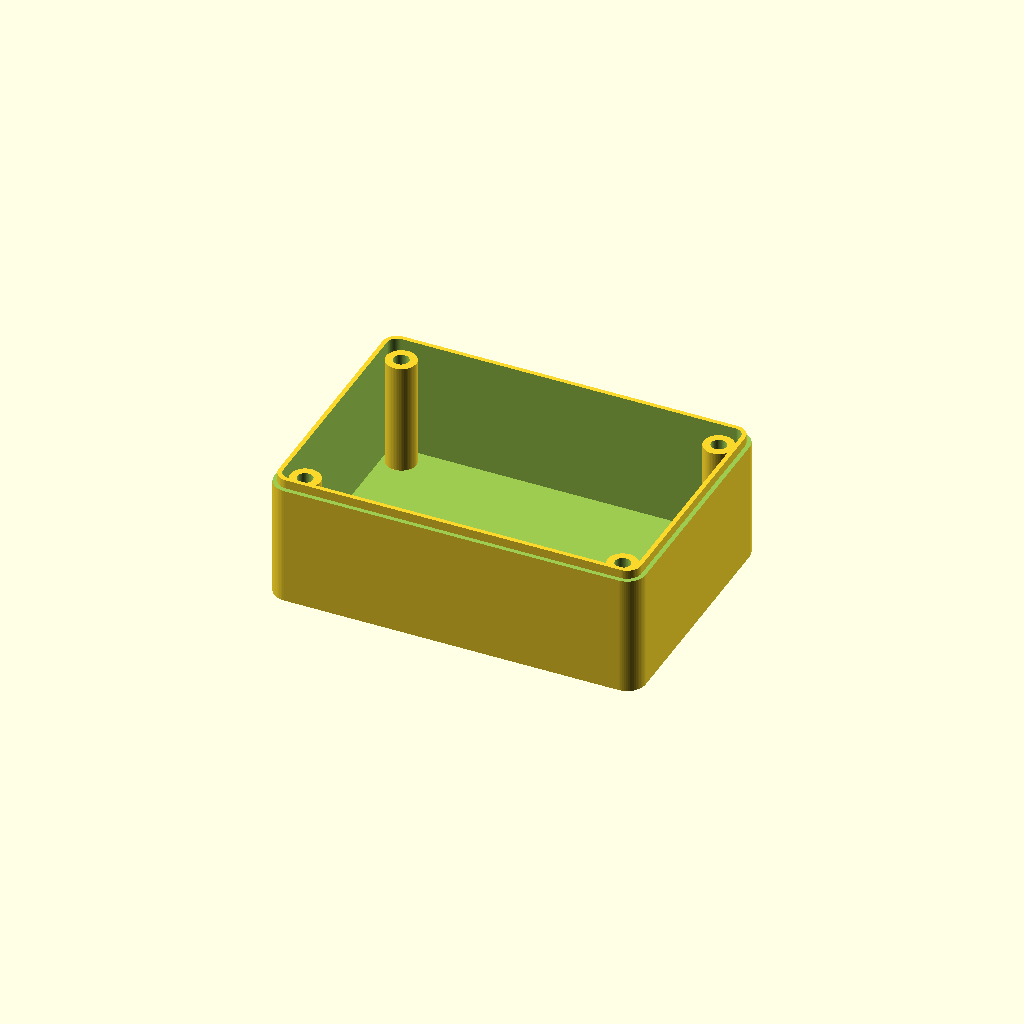
Cell 1 — every parameter at its default value.
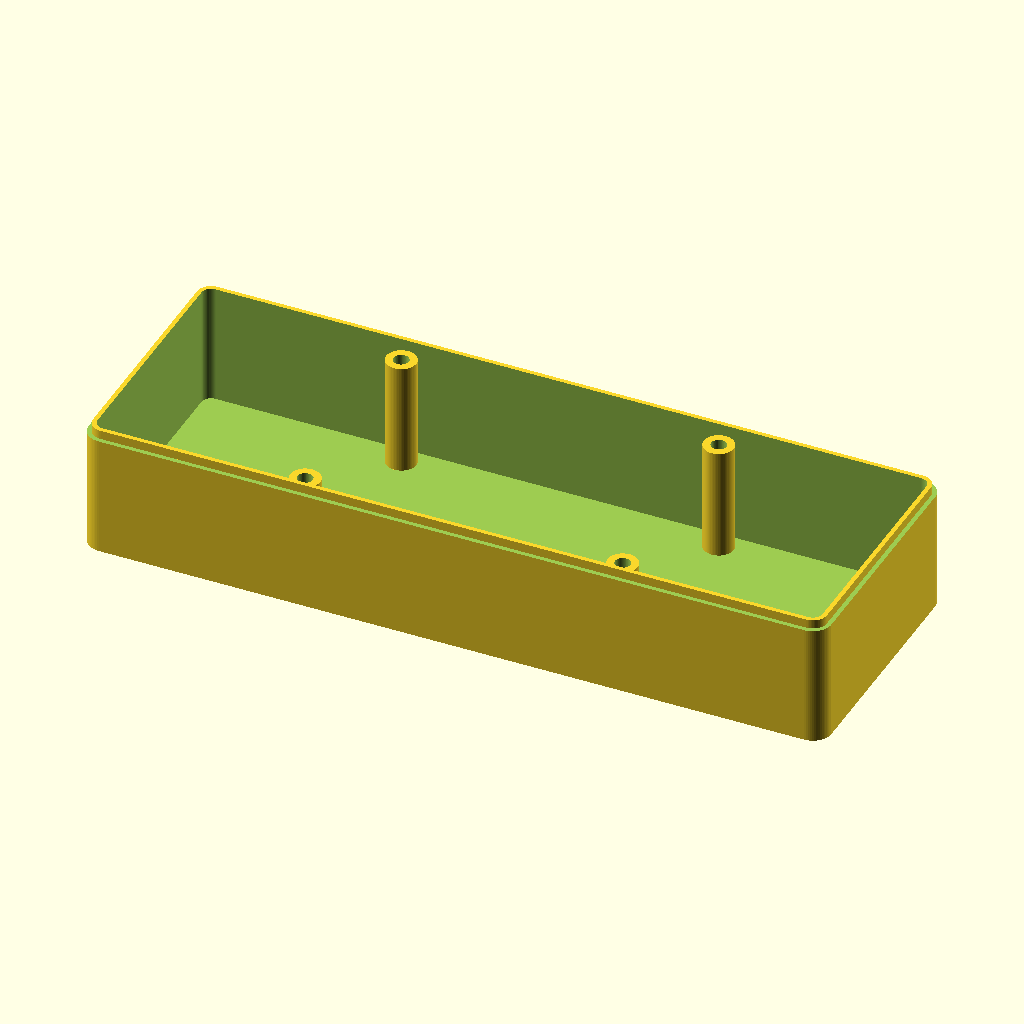
Cell 2 — outer_width set to 200, the other parameters unchanged.
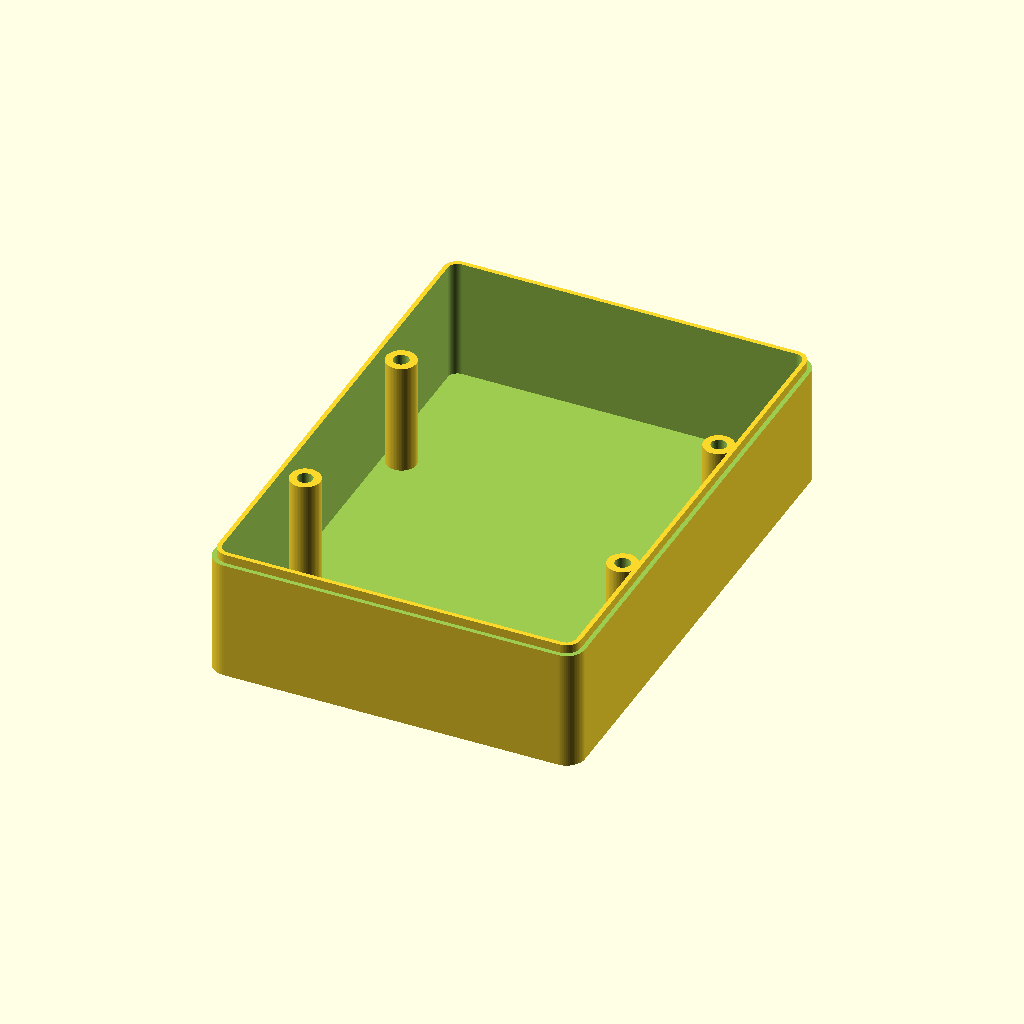
Cell 3 — outer_depth set to 140, the other parameters unchanged.
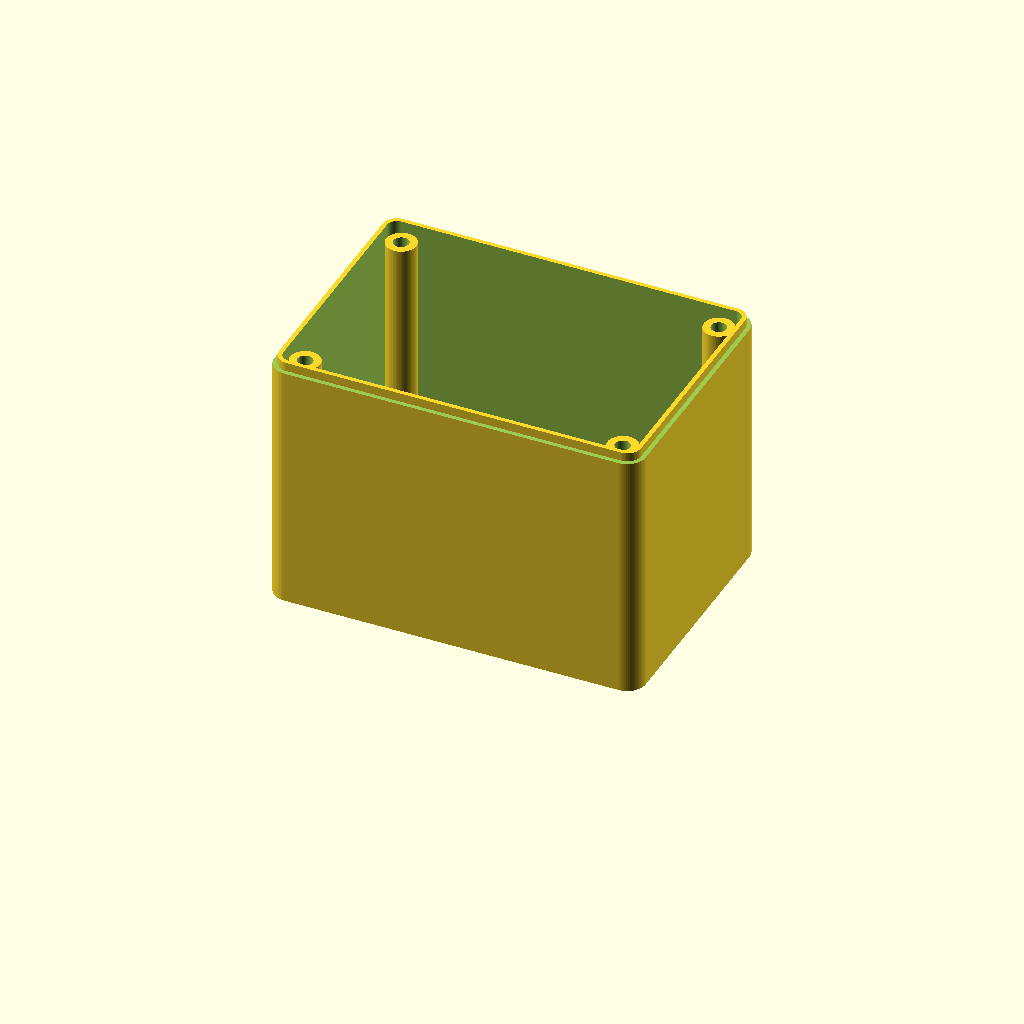
Cell 4 — outer_height set to 70, the other parameters unchanged.
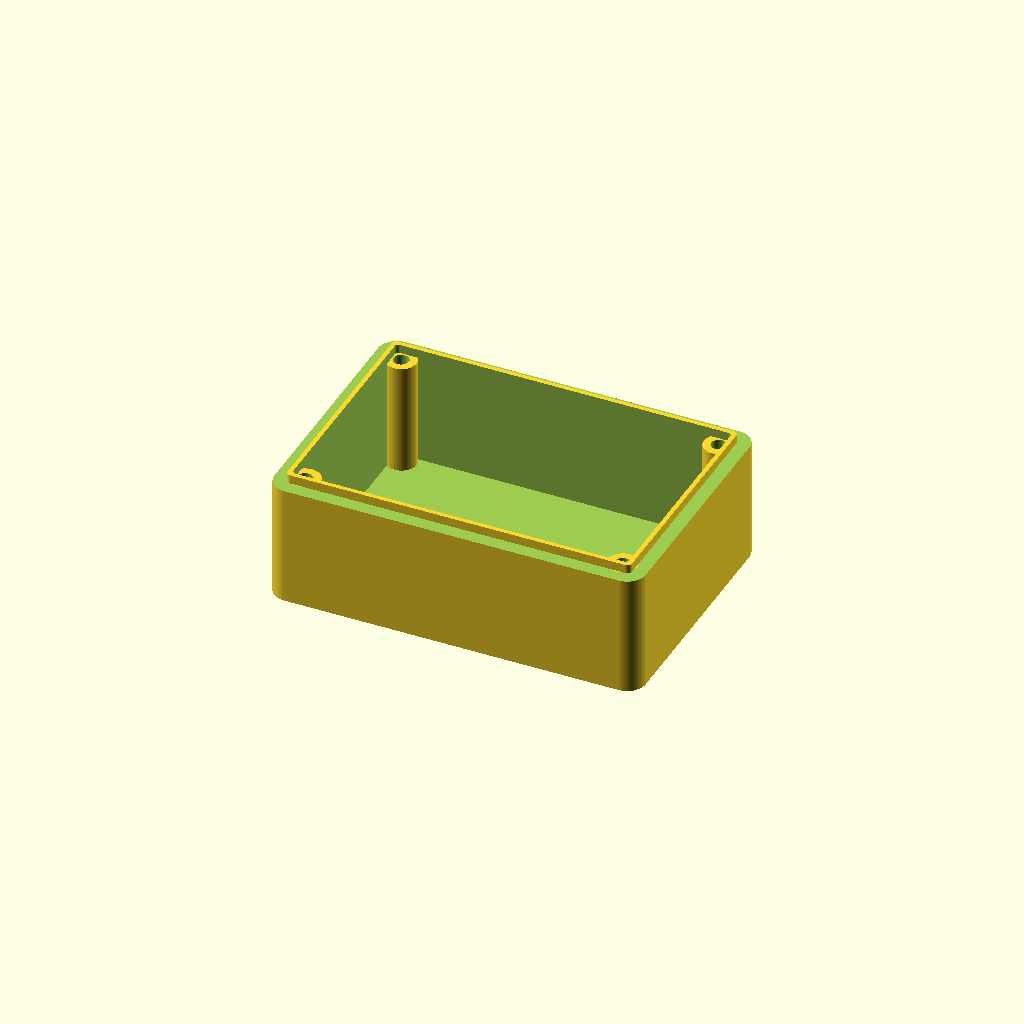
Cell 5 — wall_thickness set to 4.8, the other parameters unchanged.
All cells are drawn from one camera (rotation 55°, 0°, 25°, orthographic, colour scheme Cornfield), so only the parameter changes between them.
OpenSCAD source file examples/sturdy_enclosure_100x70x35.scad:
// Parametric Sturdy Enclosure — Generated by 3D Model Studio
$fn = 64;
outer_width = 100.0;
outer_depth = 70.0;
outer_height = 35.0;
wall_thickness = 2.4;
floor_thickness = 2.4;
corner_radius = 5.0;
boss_outer_d = 8.1;
boss_hole_d = 4.1;
lip_height = 2.4;
lip_thickness = 1.2;

module rounded_box(w, d, h, r) {
    linear_extrude(height = h)
    offset(r = r)
    square([w - 2*r, d - 2*r], center = true);
}

difference() {
    union() {
        rounded_box(outer_width, outer_depth, outer_height, corner_radius);
    }
    // Inner cavity
    translate([0, 0, floor_thickness])
        rounded_box(outer_width - 2*wall_thickness, outer_depth - 2*wall_thickness, outer_height, max(1, corner_radius - wall_thickness));
    // Outer rabbet step for lid
    if (lip_height > 0) {
        translate([0, 0, outer_height - lip_height])
        difference() {
            rounded_box(outer_width + 2, outer_depth + 2, lip_height + 1, corner_radius);
            rounded_box(outer_width - 2*(wall_thickness - lip_thickness), outer_depth - 2*(wall_thickness - lip_thickness), lip_height + 2, max(1, corner_radius - (wall_thickness - lip_thickness)));
        }
    }
}
// Internal corner screw bosses
for (sx = [-1, 1], sy = [-1, 1]) {
    translate([sx * (42.750), sy * (27.750), floor_thickness])
    difference() {
        cylinder(d = boss_outer_d, h = outer_height - lip_height - floor_thickness);
        translate([0, 0, -0.1])
            cylinder(d = boss_hole_d, h = outer_height);
    }
}
Parameter table extracted from the source (name, type, default, range or options):
outer_width: number, default 100
outer_depth: number, default 70
outer_height: number, default 35
wall_thickness: number, default 2.4
floor_thickness: number, default 2.4
corner_radius: number, default 5
boss_outer_d: number, default 8.1
boss_hole_d: number, default 4.1
lip_height: number, default 2.4
lip_thickness: number, default 1.2
